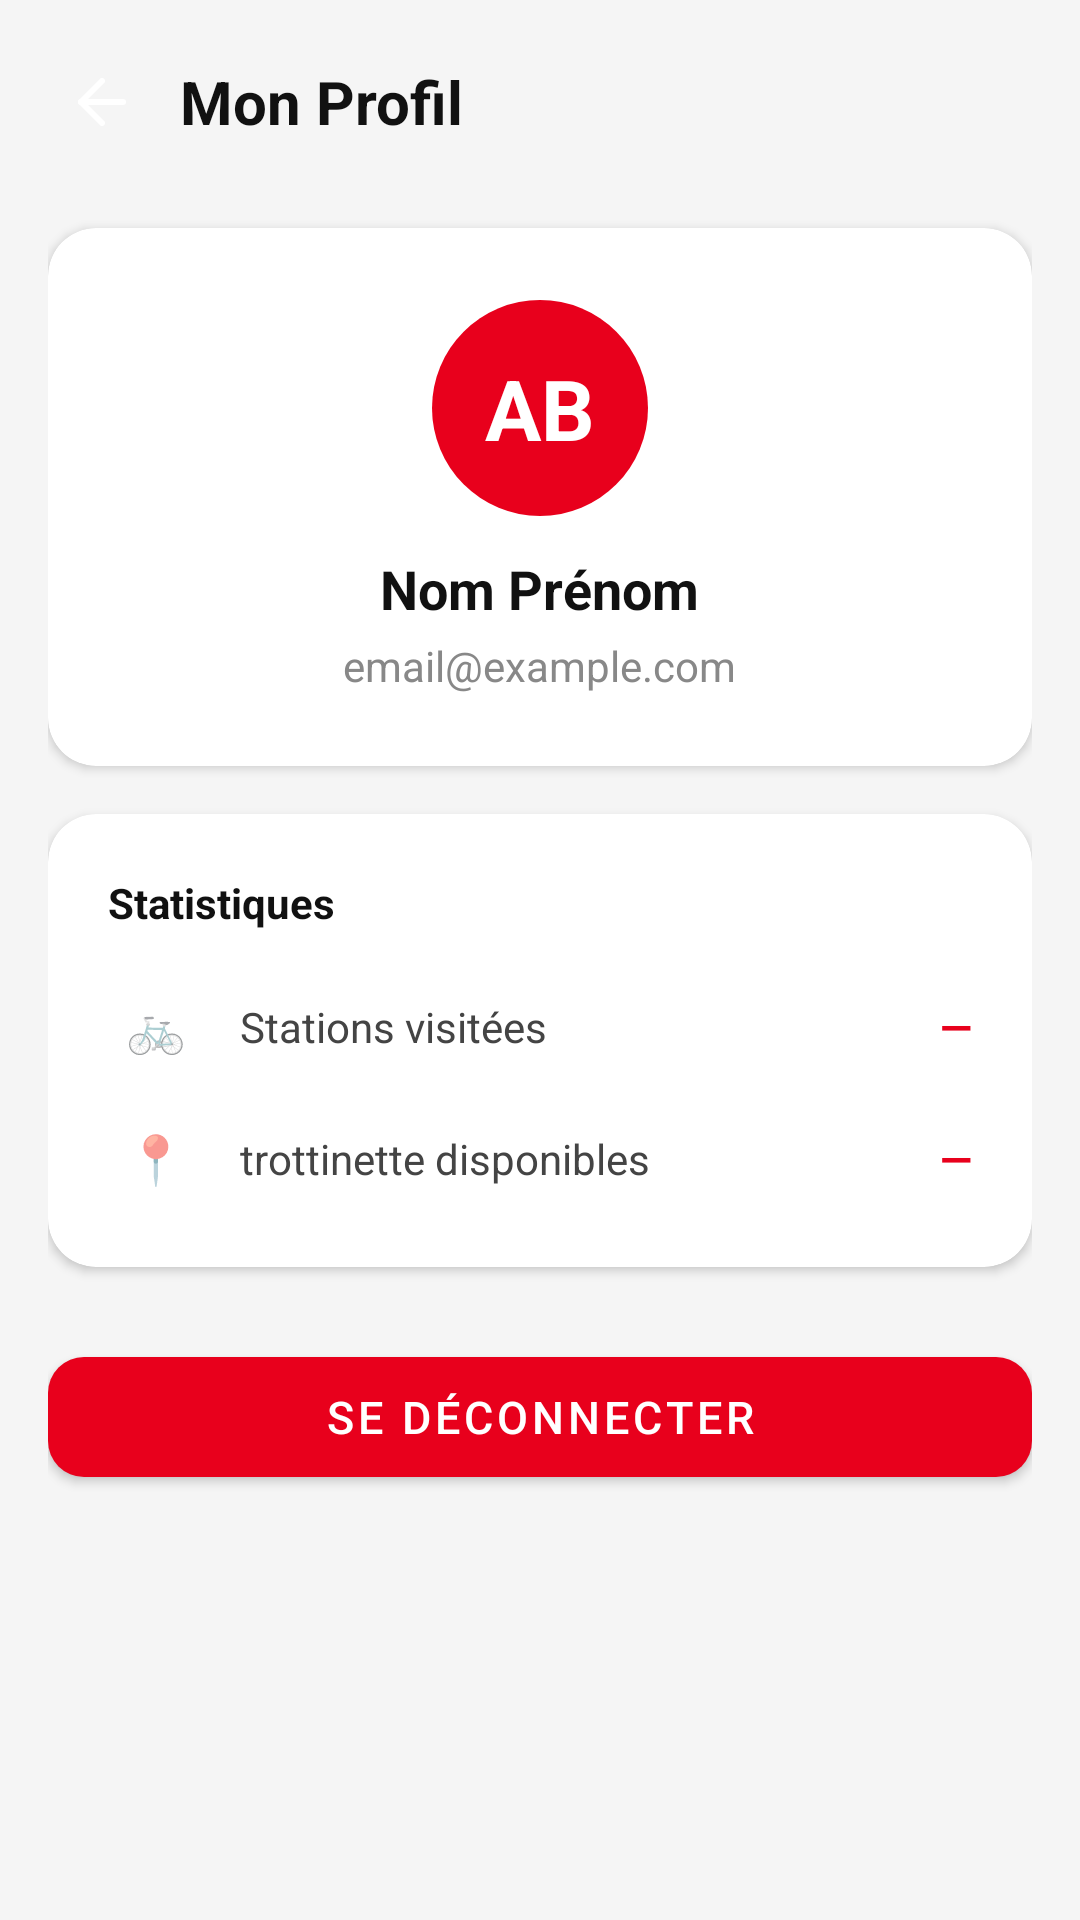

Android layout source for this screen:
<!-- AndroidManifest.xml: application theme Theme.MyApplication1 -->
<!-- res/layout/activity_profil.xml -->
<?xml version="1.0" encoding="utf-8"?>
<ScrollView xmlns:android="http://schemas.android.com/apk/res/android"
    xmlns:app="http://schemas.android.com/apk/res-auto"
    android:layout_width="match_parent"
    android:layout_height="match_parent"
    android:background="#F5F5F5">

    <LinearLayout
        android:layout_width="match_parent"
        android:layout_height="wrap_content"
        android:orientation="vertical"
        android:padding="16dp">

        
        <LinearLayout
            android:layout_width="match_parent"
            android:layout_height="wrap_content"
            android:orientation="horizontal"
            android:gravity="center_vertical"
            android:layout_marginBottom="24dp">

            <ImageButton
                android:id="@+id/btnBack"
                android:layout_width="36dp"
                android:layout_height="36dp"
                android:src="@drawable/ic_arrow_back"
                android:background="?attr/selectableItemBackgroundBorderless"
                android:contentDescription="Retour"
                android:padding="4dp"/>

            <TextView
                android:layout_width="0dp"
                android:layout_height="wrap_content"
                android:layout_weight="1"
                android:layout_marginStart="8dp"
                android:text="Mon Profil"
                android:textSize="20sp"
                android:textStyle="bold"
                android:textColor="#111111"/>
        </LinearLayout>

        
        <androidx.cardview.widget.CardView
            android:layout_width="match_parent"
            android:layout_height="wrap_content"
            android:layout_marginBottom="16dp"
            app:cardCornerRadius="16dp"
            app:cardBackgroundColor="#FFFFFF"
            app:cardElevation="2dp">

            <LinearLayout
                android:layout_width="match_parent"
                android:layout_height="wrap_content"
                android:orientation="vertical"
                android:gravity="center"
                android:padding="24dp">

                <TextView
                    android:id="@+id/tvAvatar"
                    android:layout_width="72dp"
                    android:layout_height="72dp"
                    android:gravity="center"
                    android:textSize="28sp"
                    android:textStyle="bold"
                    android:textColor="#FFFFFF"
                    android:background="@drawable/bg_avatar"
                    android:text="AB"
                    android:layout_marginBottom="12dp"/>

                <TextView
                    android:id="@+id/tvProfileName"
                    android:layout_width="wrap_content"
                    android:layout_height="wrap_content"
                    android:text="Nom Prénom"
                    android:textSize="18sp"
                    android:textStyle="bold"
                    android:textColor="#111111"
                    android:layout_marginBottom="4dp"/>

                <TextView
                    android:id="@+id/tvProfileEmail"
                    android:layout_width="wrap_content"
                    android:layout_height="wrap_content"
                    android:text="email@example.com"
                    android:textSize="14sp"
                    android:textColor="#888888"/>
            </LinearLayout>
        </androidx.cardview.widget.CardView>

        
        <androidx.cardview.widget.CardView
            android:layout_width="match_parent"
            android:layout_height="wrap_content"
            android:layout_marginBottom="16dp"
            app:cardCornerRadius="16dp"
            app:cardBackgroundColor="#FFFFFF"
            app:cardElevation="2dp">

            <LinearLayout
                android:layout_width="match_parent"
                android:layout_height="wrap_content"
                android:orientation="vertical"
                android:padding="20dp">

                <TextView
                    android:layout_width="wrap_content"
                    android:layout_height="wrap_content"
                    android:text="Statistiques"
                    android:textSize="14sp"
                    android:textStyle="bold"
                    android:textColor="#111111"
                    android:layout_marginBottom="16dp"/>

                
                <LinearLayout
                    android:layout_width="match_parent"
                    android:layout_height="wrap_content"
                    android:orientation="horizontal"
                    android:gravity="center_vertical"
                    android:layout_marginBottom="12dp">

                    <TextView
                        android:layout_width="32dp"
                        android:layout_height="32dp"
                        android:gravity="center"
                        android:text="🚲"
                        android:textSize="16sp"
                        android:background="@drawable/bg_icon_circle_red"
                        android:layout_marginEnd="12dp"/>

                    <TextView
                        android:layout_width="0dp"
                        android:layout_height="wrap_content"
                        android:layout_weight="1"
                        android:text="Stations visitées"
                        android:textSize="14sp"
                        android:textColor="#444444"/>

                    <TextView
                        android:id="@+id/tvStationsCount"
                        android:layout_width="wrap_content"
                        android:layout_height="wrap_content"
                        android:text="—"
                        android:textSize="14sp"
                        android:textStyle="bold"
                        android:textColor="#E8001C"/>
                </LinearLayout>

                
                <LinearLayout
                    android:layout_width="match_parent"
                    android:layout_height="wrap_content"
                    android:orientation="horizontal"
                    android:gravity="center_vertical">

                    <TextView
                        android:layout_width="32dp"
                        android:layout_height="32dp"
                        android:gravity="center"
                        android:text="📍"
                        android:textSize="16sp"
                        android:background="@drawable/bg_icon_circle_red"
                        android:layout_marginEnd="12dp"/>

                    <TextView
                        android:layout_width="0dp"
                        android:layout_height="wrap_content"
                        android:layout_weight="1"
                        android:text="trottinette disponibles"
                        android:textSize="14sp"
                        android:textColor="#444444"/>

                    <TextView
                        android:id="@+id/tvBikesCount"
                        android:layout_width="wrap_content"
                        android:layout_height="wrap_content"
                        android:text="—"
                        android:textSize="14sp"
                        android:textStyle="bold"
                        android:textColor="#E8001C"/>
                </LinearLayout>
            </LinearLayout>
        </androidx.cardview.widget.CardView>

        
        <com.google.android.material.button.MaterialButton
            android:id="@+id/btnLogout"
            android:layout_width="match_parent"
            android:layout_height="52dp"
            android:layout_marginTop="8dp"
            android:text="Se déconnecter"
            android:textColor="#FFFFFF"
            android:textSize="15sp"
            app:backgroundTint="#E8001C"
            app:cornerRadius="12dp"/>

    </LinearLayout>
</ScrollView>
<!-- resources referenced by this layout -->
<resources>
  <!-- drawable bg_avatar (drawable) -->
  <?xml version="1.0" encoding="utf-8"?>
  <shape xmlns:android="http://schemas.android.com/apk/res/android"
      android:shape="oval">
      <solid android:color="#E8001C"/>
  </shape>
  <!-- drawable ic_arrow_back (drawable) -->
  <?xml version="1.0" encoding="utf-8"?>
  <vector xmlns:android="http://schemas.android.com/apk/res/android"
      android:width="24dp" android:height="24dp"
      android:viewportWidth="24" android:viewportHeight="24">
      <path android:fillColor="#00000000"
          android:strokeColor="#FFFFFF" android:strokeWidth="2"
          android:strokeLineCap="round" android:strokeLineJoin="round"
          android:pathData="M19,12H5"/>
      <path android:fillColor="#00000000"
          android:strokeColor="#FFFFFF" android:strokeWidth="2"
          android:strokeLineCap="round" android:strokeLineJoin="round"
          android:pathData="M12,19l-7,-7 7,-7"/>
  </vector>
  <style name="Theme.MyApplication1" parent="Theme.MaterialComponents.DayNight.DarkActionBar" />
</resources>
